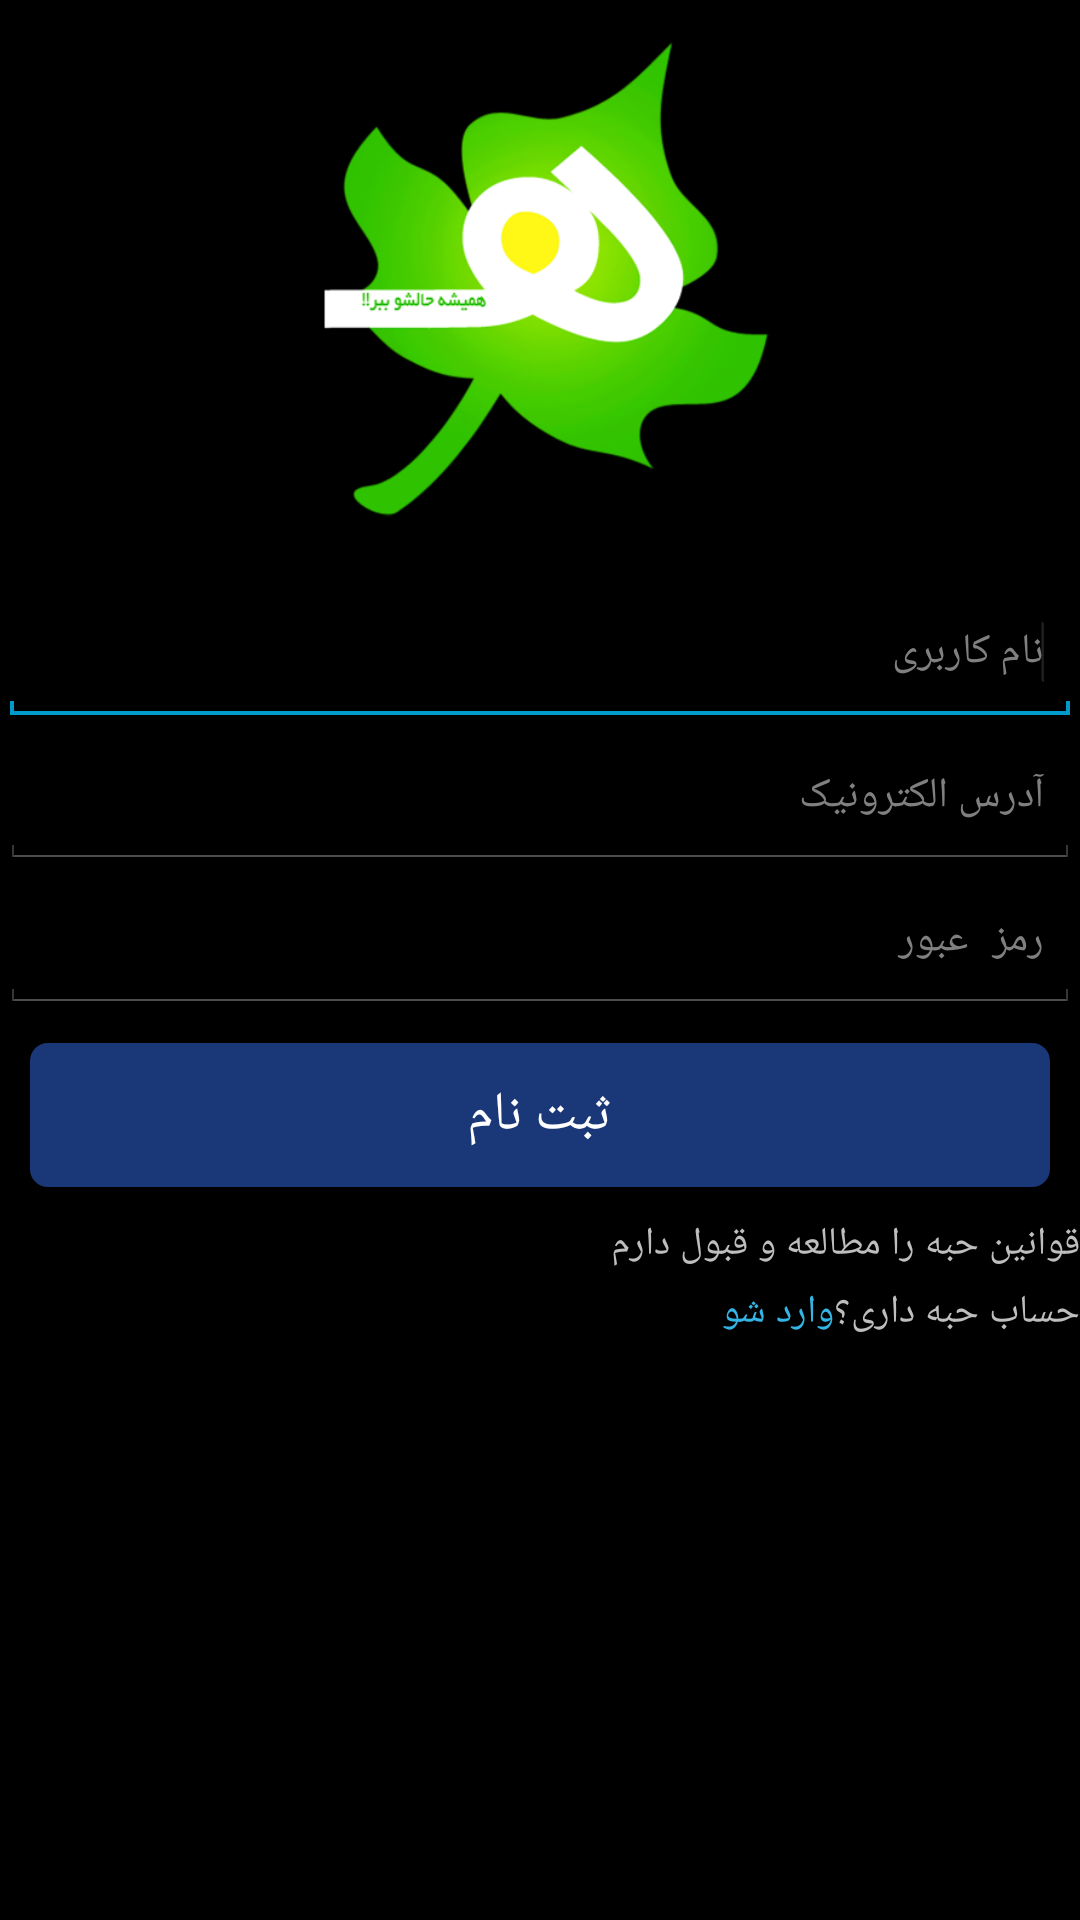

Layout XML and referenced resources for this Android screen:
<!-- AndroidManifest.xml: application theme android:Theme.Holo -->
<!-- res/layout/userregister.xml -->
<LinearLayout xmlns:android="http://schemas.android.com/apk/res/android"
    android:layout_width="fill_parent"
    android:layout_height="fill_parent"
    android:background="@drawable/background_shape_blue_radial"
    android:orientation="vertical" >

    <ImageView
        android:layout_width="match_parent"
        android:layout_height="0dp"
        android:layout_gravity="center"
        android:layout_weight="1"
        android:contentDescription="@string/habbeh"
        android:src="@drawable/logo" />

    <LinearLayout
        android:layout_width="match_parent"
        android:layout_height="wrap_content"
        android:orientation="vertical" >

        <EditText
            android:id="@+id/userregister_edittext_userName"
            android:layout_width="match_parent"
            android:layout_height="48dp"
            android:gravity="right|center_vertical"
            android:hint="@string/userName"
            android:textSize="14sp" >

            <requestFocus />
        </EditText>

        <EditText
            android:id="@+id/userregister_edittext_userEmail"
            android:layout_width="match_parent"
            android:layout_height="48dp"
            android:gravity="right|center_vertical"
            android:hint="@string/emailAddress"
            android:inputType="textEmailAddress"
            android:textSize="14sp" />

        <EditText
            android:id="@+id/userregister_edittext_userPassword"
            android:layout_width="match_parent"
            android:layout_height="48dp"
            android:gravity="right|center_vertical"
            android:hint="@string/password"
            android:inputType="textPassword"
            android:textSize="14sp" />

        <Button
            android:id="@+id/userregister_button_register"
            android:background="@drawable/background_selector_blue_darker"
            android:layout_width="match_parent"
            android:layout_height="48dp"
            android:layout_margin="10dp"
            android:gravity="center"
            android:padding="10dp"
            android:text="@string/registeration"
            android:textColor="@android:color/white"
            android:textSize="18sp" />

        <TextView
            android:layout_width="match_parent"
            android:layout_height="wrap_content"
            android:gravity="right"
            android:text="@string/agreeWithHabbehRules"
            android:textSize="13sp" />

        <LinearLayout
            android:layout_width="match_parent"
            android:layout_height="wrap_content"
            android:layout_marginTop="5dp"
            android:gravity="right" >

            <TextView
                android:layout_width="wrap_content"
                android:layout_height="wrap_content"
                android:gravity="right"
                android:text="@string/loginTo"
                android:textColor="@android:color/holo_blue_light"
                android:textSize="13sp" />

            <TextView
                android:layout_width="wrap_content"
                android:layout_height="wrap_content"
                android:gravity="right"
                android:text="@string/haveHabbehAccount"
                android:textSize="13sp" />
        </LinearLayout>
    </LinearLayout>

    <TextView
        android:layout_width="match_parent"
        android:layout_height="0dp"
        android:layout_weight="1" />

</LinearLayout>
<!-- resources referenced by this layout -->
<resources>
  <!-- drawable background_selector_blue_darker (drawable) -->
  <?xml version="1.0" encoding="utf-8"?>
  <selector xmlns:android="http://schemas.android.com/apk/res/android">
  
      <item android:state_pressed="true"><shape>
              <solid android:color="@color/solid_blue_dark" />
  
              <corners android:radius="6dp" />
  
              <padding android:bottom="10dp" android:left="10dp" android:right="10dp" android:top="10dp" />
          </shape></item>
      <item><shape>
              <solid android:color="@color/solid_blue_darker" />
  
              <corners android:radius="6dp" />
  
              <padding android:bottom="10dp" android:left="10dp" android:right="10dp" android:top="10dp" />
          </shape></item>
  
  </selector>
  <!-- drawable logo: png bitmap (drawable-mdpi, 120240 bytes) -->
  <string name="agreeWithHabbehRules">قوانین حبه را مطالعه و قبول دارم</string>
  <string name="emailAddress">آدرس الکترونیک</string>
  <string name="habbeh">حبه</string>
  <string name="haveHabbehAccount">حساب حبه داری؟</string>
  <string name="loginTo">وارد شو</string>
  <string name="password">رمز عبور</string>
  <string name="registeration">ثبت نام</string>
  <string name="userName">نام کاربری</string>
  <color name="solid_blue_dark">#3c3dfd</color>
  <color name="solid_blue_darker">#1a3878</color>
</resources>
